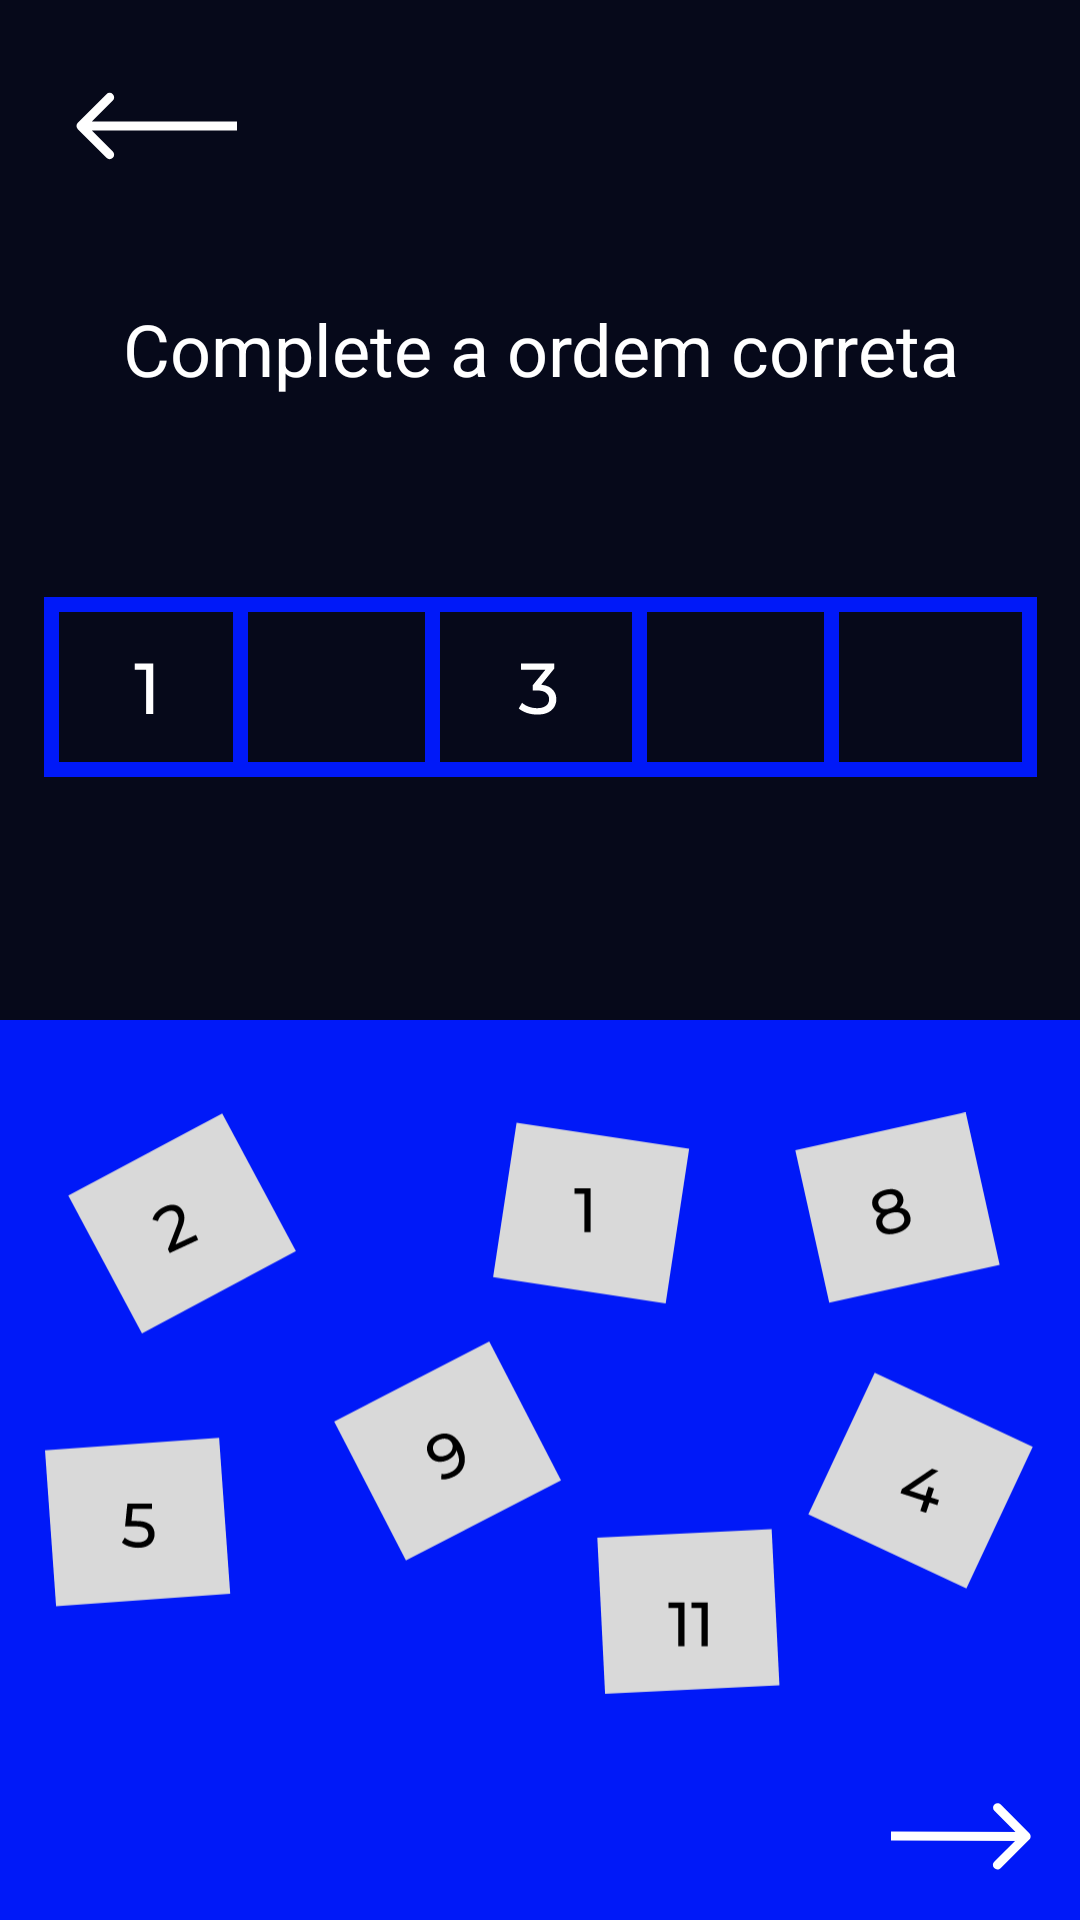

Reconstruct the res/layout file that produces this screen, plus the resources it refers to.
<!-- AndroidManifest.xml: application theme Theme.RobiiTCC -->
<!-- res/layout/activity_phases_sequence_numbers_easy.xml -->
<?xml version="1.0" encoding="utf-8"?>
<androidx.constraintlayout.widget.ConstraintLayout xmlns:android="http://schemas.android.com/apk/res/android"
    android:layout_width="match_parent"
    android:layout_height="match_parent"
    xmlns:app="http://schemas.android.com/apk/res-auto"
    android:background="@color/background_main">

    <include layout="@layout/back_arrow"/>

    <TextView
        android:id="@+id/txt_phrase"
        android:layout_width="match_parent"
        android:layout_height="wrap_content"
        android:text="Complete a ordem correta"
        android:textColor="@color/white"
        android:textAlignment="center"
        android:textSize="24sp"
        android:height="35sp"
        android:layout_marginTop="100dp"
        app:layout_constraintEnd_toEndOf="parent"
        app:layout_constraintStart_toStartOf="parent"
        app:layout_constraintTop_toTopOf="parent"
        />

    <ImageView
        android:layout_width="wrap_content"
        android:layout_height="wrap_content"
        android:src="@drawable/phases_sequence_one"

        android:layout_marginTop="64dp"
        app:layout_constraintTop_toBottomOf="@id/txt_phrase"
        app:layout_constraintEnd_toEndOf="parent"
        app:layout_constraintStart_toStartOf="parent"

        />


    <FrameLayout
        android:id="@+id/fl_container_content"
        android:layout_width="match_parent"
        android:layout_height="300dp"
        android:background="@drawable/phases_create_shape_square"
        app:layout_constraintBottom_toBottomOf="parent">

        <ImageView
            android:layout_width="wrap_content"
            android:layout_height="wrap_content"
            android:src="@drawable/phases_sequence_numbers_easy"
            android:layout_marginTop="16dp"
            android:layout_marginStart="15dp"
            android:layout_marginEnd="15dp"
            />


    </FrameLayout>

    <ImageView
        android:id="@+id/arrow_next_activity"
        android:layout_width="wrap_content"
        android:layout_height="wrap_content"
        android:src="@drawable/phases_next_arrow"
        android:layout_marginEnd="16dp"
        android:layout_marginBottom="16dp"
        app:layout_constraintBottom_toBottomOf="parent"
        app:layout_constraintEnd_toEndOf="parent"
        />

</androidx.constraintlayout.widget.ConstraintLayout>
<!-- res/layout/back_arrow.xml (included above) -->
<?xml version="1.0" encoding="utf-8"?>
<androidx.constraintlayout.widget.ConstraintLayout xmlns:android="http://schemas.android.com/apk/res/android"
    android:layout_width="match_parent"
    android:layout_height="match_parent"
    xmlns:app="http://schemas.android.com/apk/res-auto">
    <ImageView
        android:id="@+id/button_backArrow"
        android:layout_width="wrap_content"
        android:layout_height="wrap_content"
        android:src="@drawable/phases_back_arrow"
        android:layout_marginTop="30dp"
        android:layout_marginStart="25dp"
        app:layout_constraintStart_toStartOf="parent"
        app:layout_constraintTop_toTopOf="parent"
        />
</androidx.constraintlayout.widget.ConstraintLayout>
<!-- resources referenced by this layout -->
<resources>
  <color name="background_main">#FF06091A</color>
  <color name="white">#FFFFFFFF</color>
  <!-- drawable phases_back_arrow (drawable) -->
  <vector xmlns:android="http://schemas.android.com/apk/res/android"
      android:width="54dp"
      android:height="24dp"
      android:viewportWidth="54"
      android:viewportHeight="24">
    <path
        android:pathData="M0.939,10.939C0.354,11.525 0.354,12.475 0.939,13.061L10.485,22.607C11.071,23.192 12.021,23.192 12.607,22.607C13.192,22.021 13.192,21.071 12.607,20.485L4.121,12L12.607,3.515C13.192,2.929 13.192,1.979 12.607,1.393C12.021,0.808 11.071,0.808 10.485,1.393L0.939,10.939ZM54,10.5L2,10.5L2,13.5L54,13.5L54,10.5Z"
        android:fillColor="#ffffff"/>
  </vector>
  <!-- drawable phases_create_shape_square (drawable) -->
  <?xml version="1.0" encoding="utf-8"?>
  <shape xmlns:android="http://schemas.android.com/apk/res/android"
      android:shape="rectangle">
  <solid android:color="@color/background_login" />
  </shape>
  <!-- drawable phases_next_arrow (drawable) -->
  <vector xmlns:android="http://schemas.android.com/apk/res/android"
      android:width="48dp"
      android:height="23dp"
      android:viewportWidth="48"
      android:viewportHeight="23">
    <path
        android:pathData="M47.102,12.193C47.689,11.609 47.692,10.659 47.108,10.072L37.59,0.499C37.005,-0.089 36.056,-0.092 35.468,0.493C34.881,1.077 34.878,2.026 35.462,2.614L43.923,11.123L35.413,19.584C34.826,20.168 34.823,21.118 35.407,21.706C35.991,22.293 36.941,22.296 37.528,21.712L47.102,12.193ZM0.996,12.5L46.04,12.63L46.049,9.63L1.004,9.5L0.996,12.5Z"
        android:fillColor="#ffffff"/>
  </vector>
  <!-- drawable phases_sequence_numbers_easy: vector/xml drawable (drawable, 6280 chars, omitted) -->
  <!-- drawable phases_sequence_one: vector/xml drawable (drawable, 2094 chars, omitted) -->
  <style name="Theme.RobiiTCC" parent="Theme.MaterialComponents.DayNight.NoActionBar">
          
          <item name="colorPrimary">@color/background_main</item>
          <item name="colorPrimaryVariant">@color/background_main</item>
          <item name="colorOnPrimary">@color/white</item>
          
          <item name="colorSecondary">@color/teal_200</item>
          <item name="colorSecondaryVariant">@color/teal_700</item>
          <item name="colorOnSecondary">@color/black</item>
          
          <item name="android:statusBarColor">?attr/colorPrimaryVariant</item>
      </style>
  <color name="background_login">#FF0019F8</color>
  <color name="teal_200">#FF03DAC5</color>
  <color name="teal_700">#FF018786</color>
  <color name="black">#FF000000</color>
</resources>
